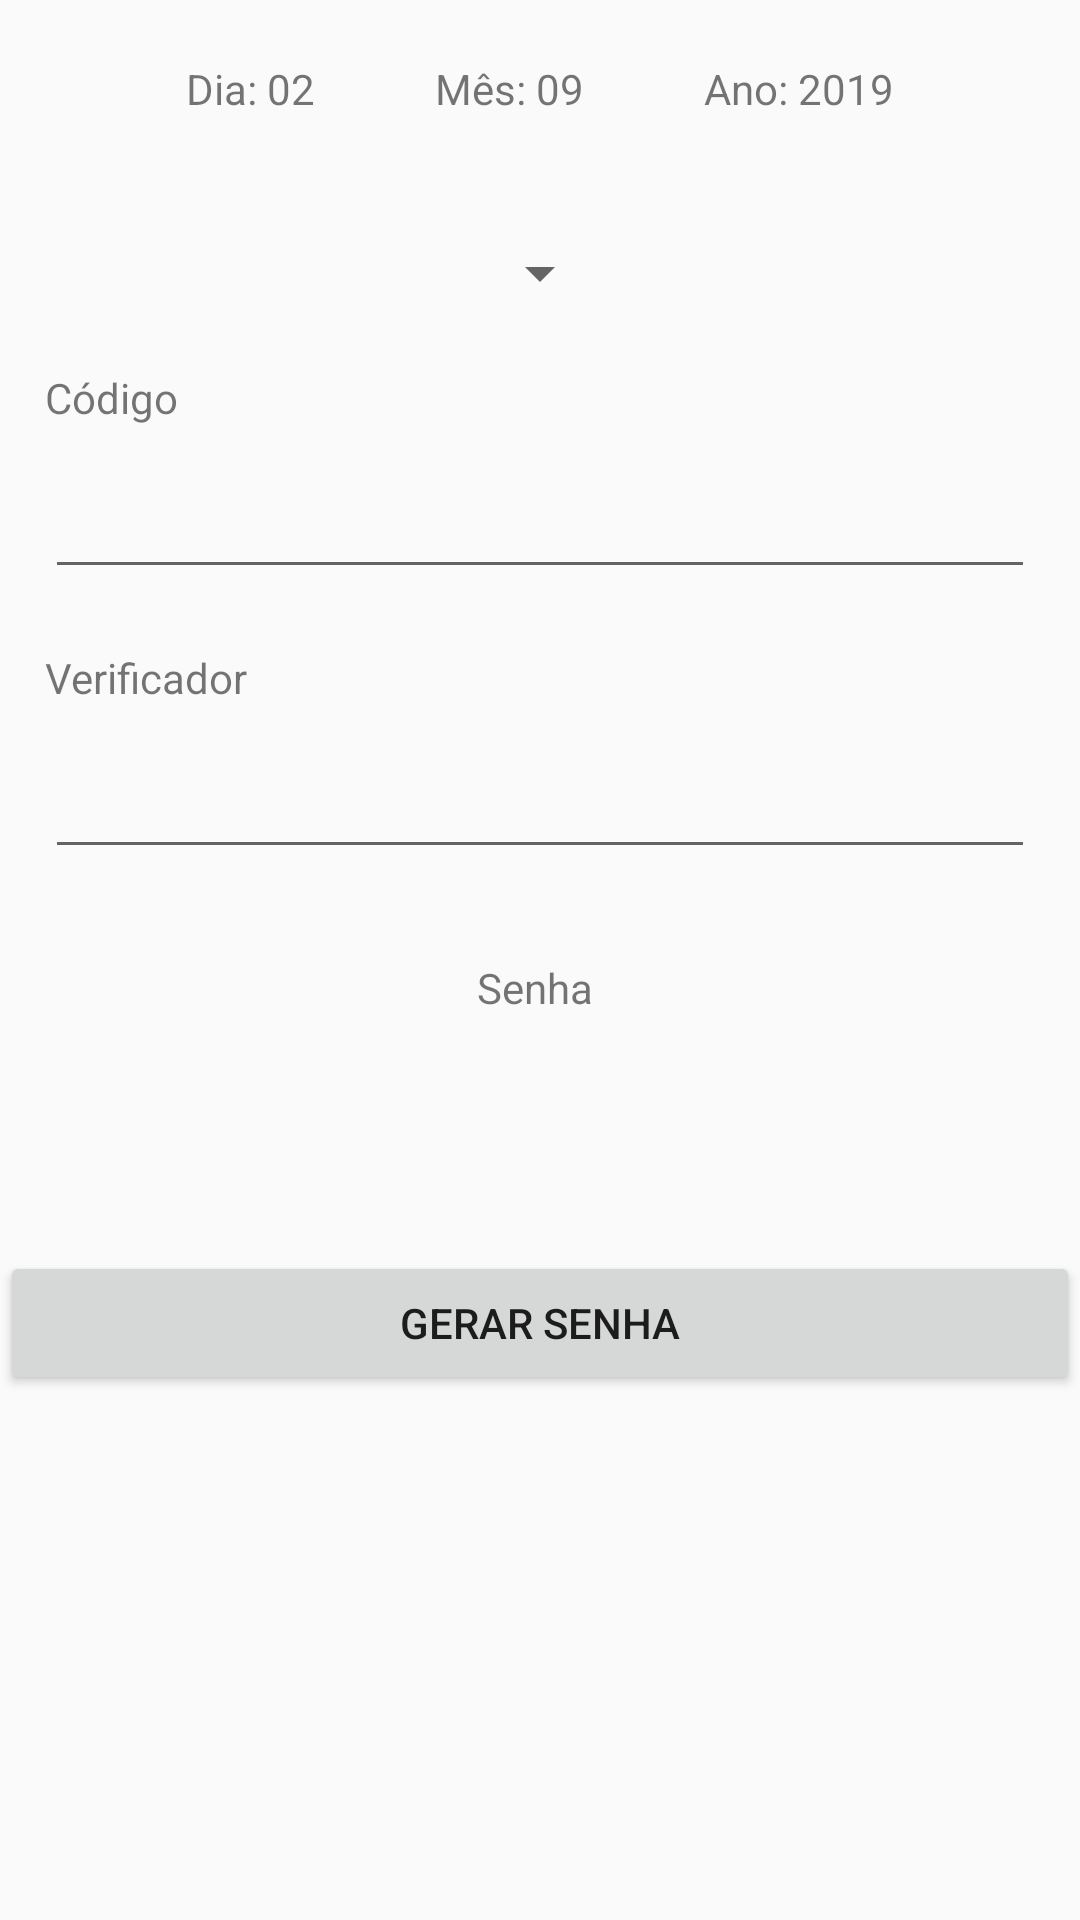

Write the Android layout XML for this screen, with the resource values it uses.
<!-- AndroidManifest.xml: application theme AppTheme -->
<!-- res/layout/datagps_tab.xml -->
<?xml version="1.0" encoding="utf-8"?>
<ScrollView xmlns:android="http://schemas.android.com/apk/res/android"
    android:id="@+id/scrollView"
    android:layout_width="match_parent"
    android:layout_height="match_parent"
    android:fillViewport="true">

    <LinearLayout xmlns:android="http://schemas.android.com/apk/res/android"
        xmlns:tools="http://schemas.android.com/tools"
        android:id="@+id/linearLayoutDataGps"
        android:layout_width="match_parent"
        android:layout_height="match_parent"
        android:orientation="vertical"
        tools:context=".JoruneyTab">

        

        <LinearLayout
            android:layout_width="wrap_content"
            android:layout_height="wrap_content"
            android:layout_gravity="center"
            android:orientation="horizontal">

            <TextView
                android:id="@+id/textViewDay"
                android:layout_width="wrap_content"
                android:layout_height="wrap_content"
                android:layout_margin="20dp"
                android:text="Dia: 02" />

            <TextView
                android:id="@+id/textViewMonth"
                android:layout_width="wrap_content"
                android:layout_height="wrap_content"
                android:layout_margin="20dp"
                android:text="Mês: 09" />

            <TextView
                android:id="@+id/textViewYear"
                android:layout_width="wrap_content"
                android:layout_height="wrap_content"
                android:layout_margin="20dp"
                android:text="Ano: 2019" />

        </LinearLayout>

        <LinearLayout
            android:layout_width="wrap_content"
            android:layout_height="wrap_content"
            android:layout_gravity="center"
            android:layout_marginTop="20dp"
            android:orientation="vertical">

            <Spinner
                android:id="@+id/spinner"
                android:layout_width="match_parent"
                android:layout_height="match_parent" />

        </LinearLayout>

        <LinearLayout
            android:id="@+id/linearLayoutCod"
            android:layout_width="wrap_content"
            android:layout_height="wrap_content"
            android:layout_gravity="center"
            android:layout_marginTop="20dp"
            android:orientation="vertical">

            <TextView
                android:id="@+id/textViewId2"
                android:layout_width="match_parent"
                android:layout_height="wrap_content"
                android:text="Código" />

            <EditText
                android:id="@+id/editTextId2"
                android:layout_width="match_parent"
                android:layout_height="match_parent"
                android:ems="10"
                android:inputType="number"
                android:maxLength="10"
                android:textAlignment="center"
                android:textColor="@color/cardview_dark_background"
                android:textSize="28sp" />

        </LinearLayout>

        <LinearLayout
            android:id="@+id/linearLayoutChecker"
            android:layout_width="wrap_content"
            android:layout_height="wrap_content"
            android:layout_gravity="center"
            android:layout_marginTop="20dp"
            android:orientation="vertical">

            <TextView
                android:id="@+id/textViewChecker"
                android:layout_width="match_parent"
                android:layout_height="wrap_content"
                android:text="Verificador" />

            <EditText
                android:id="@+id/editTextChecker"
                android:layout_width="match_parent"
                android:layout_height="match_parent"
                android:ems="10"
                android:inputType="number"
                android:maxLength="10"
                android:textAlignment="center"
                android:textColor="@color/cardview_dark_background"
                android:textSize="28sp" />

        </LinearLayout>

        <LinearLayout
            android:id="@+id/linearLayoutPassword"
            android:layout_width="wrap_content"
            android:layout_height="wrap_content"
            android:layout_gravity="center"
            android:layout_marginTop="20dp"
            android:orientation="vertical">

            <TextView
                android:id="@+id/textViewPasswordLabel2"
                android:layout_width="match_parent"
                android:layout_height="wrap_content"
                android:layout_margin="10dp"
                android:gravity="center"
                android:text="Senha " />

            <TextView
                android:id="@+id/textViewPassword2"
                android:layout_width="match_parent"
                android:layout_height="match_parent"
                android:ems="10"
                android:textAlignment="center"
                android:textColor="#000000"
                android:textSize="36sp" />

        </LinearLayout>

        <Button
            android:id="@+id/buttonPassword2"
            android:layout_width="match_parent"
            android:layout_height="wrap_content"
            android:layout_marginTop="20dp"
            android:text="Gerar Senha" />

        <Space
            android:layout_width="match_parent"
            android:layout_height="wrap_content" />

        <LinearLayout
            android:layout_width="wrap_content"
            android:layout_height="wrap_content"
            android:layout_gravity="center"
            android:layout_marginTop="10dp"
            android:orientation="vertical" />


    </LinearLayout>

</ScrollView>
<!-- resources referenced by this layout -->
<resources>
  <style name="AppTheme" parent="Theme.AppCompat.Light.DarkActionBar">
          
          <item name="colorPrimary">@color/colorPrimary</item>
          <item name="colorPrimaryDark">@color/colorPrimaryDark</item>
          <item name="colorAccent">@color/colorAccent</item>
      </style>
  <color name="colorPrimary">#008577</color>
  <color name="colorPrimaryDark">#00574B</color>
  <color name="colorAccent">#FFC107</color>
</resources>
